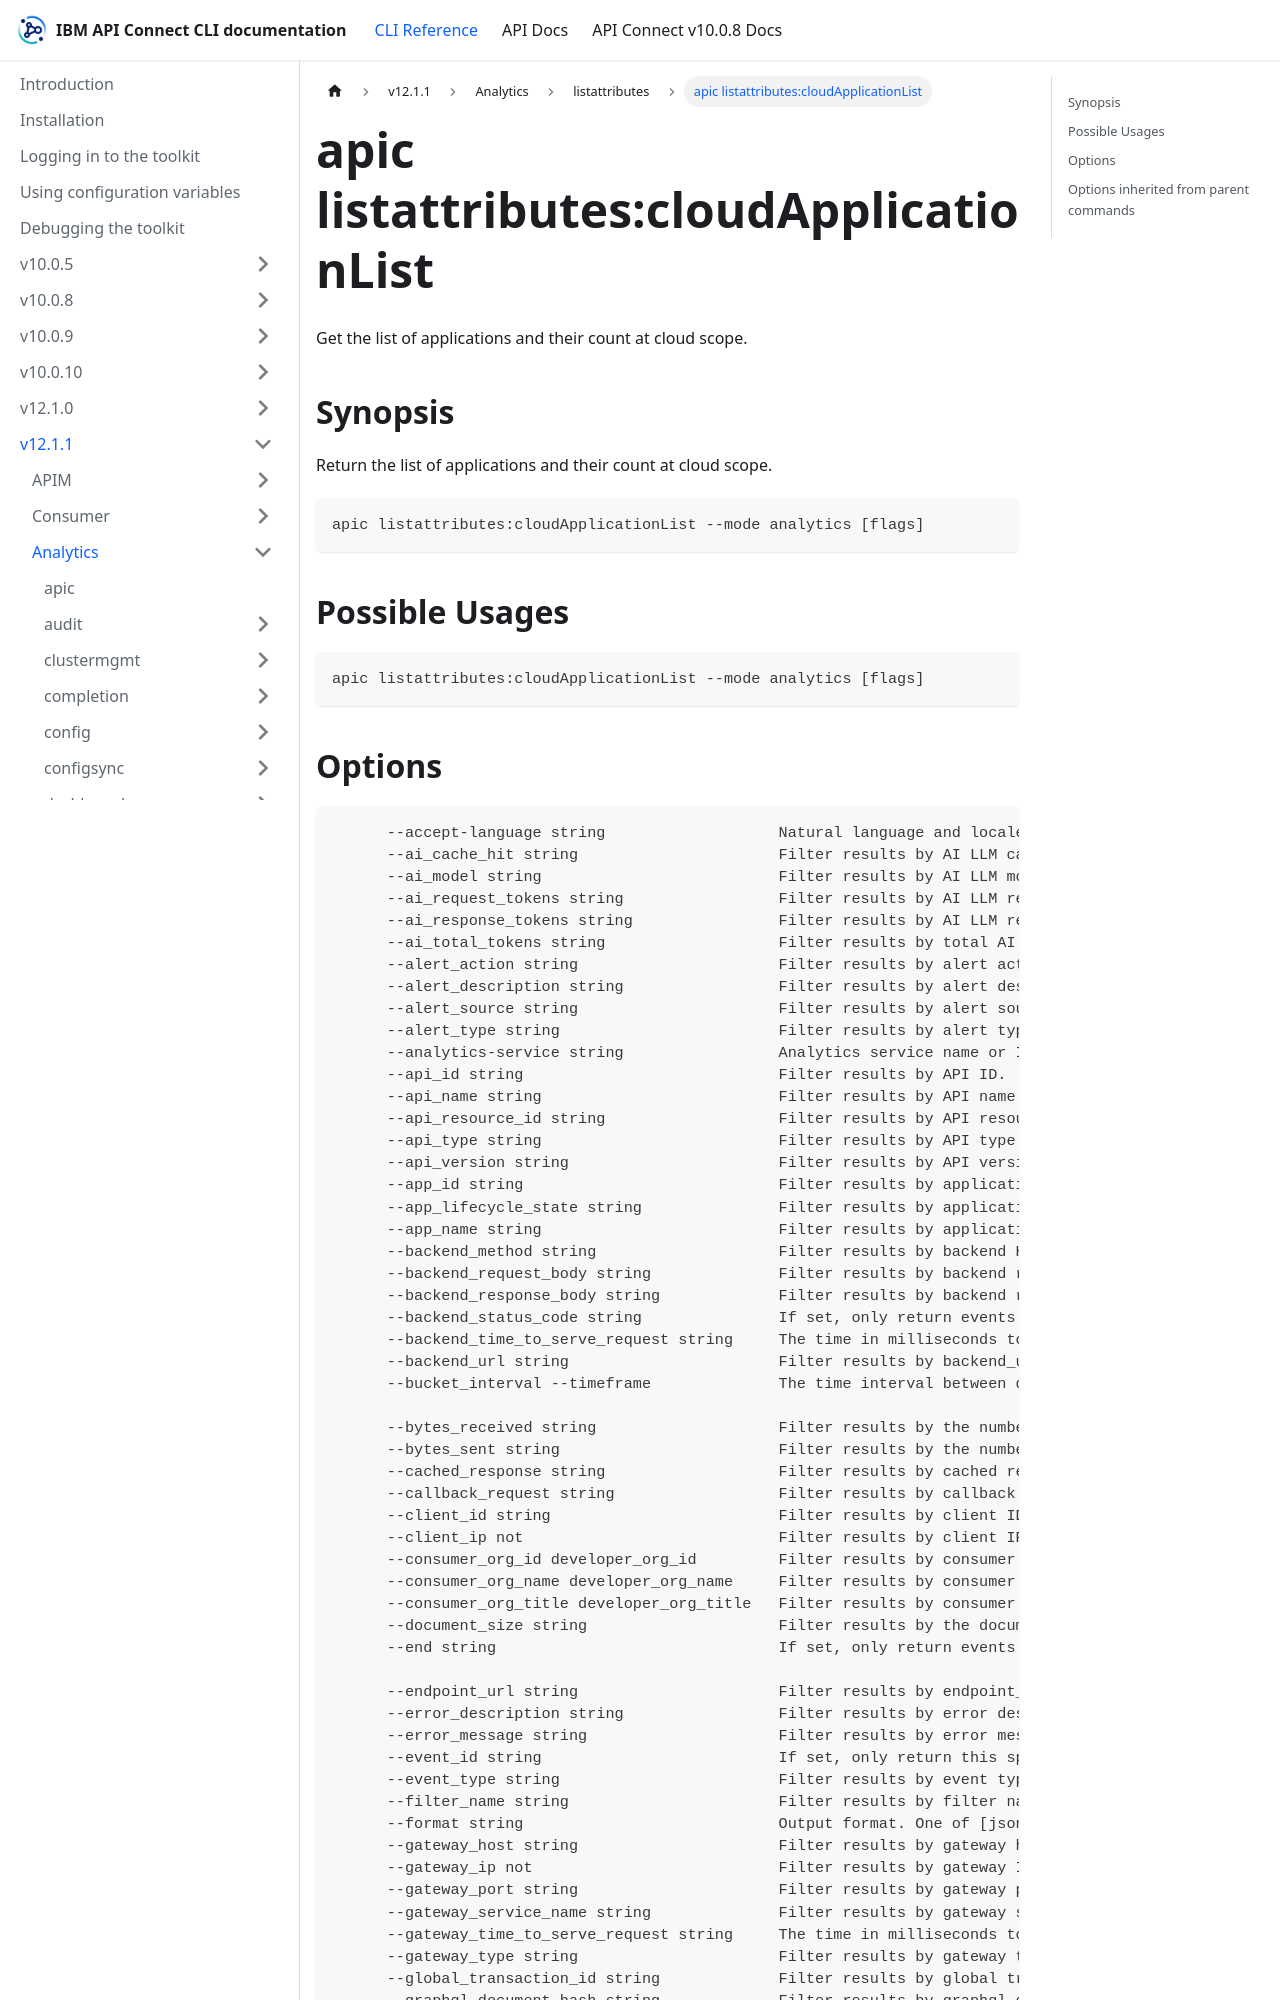

repository: ibm-apiconnect/clidocs · page: docs/v1211/analytics/listattributes/apic_listattributes_cloudApplicationList.html · generator: docusaurus

---
tags:
- "group: listattributes"
- "scope: cloud"
---
# apic listattributes:cloudApplicationList

Get the list of applications and their count at cloud scope.

## Synopsis

Return the list of applications and their count at cloud scope.

```
apic listattributes:cloudApplicationList --mode analytics [flags]
```

## Possible Usages

```
apic listattributes:cloudApplicationList --mode analytics [flags]
```
